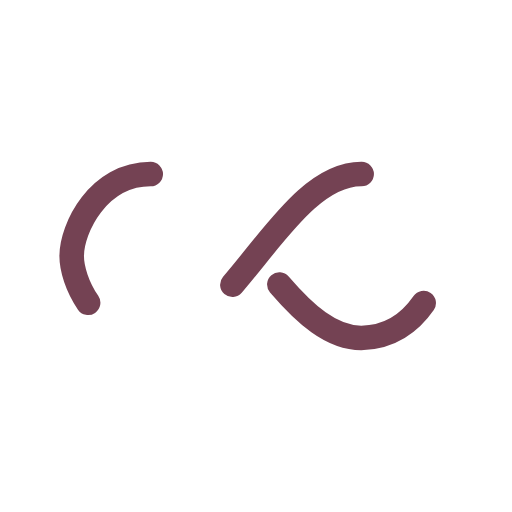
t = 0.00 s
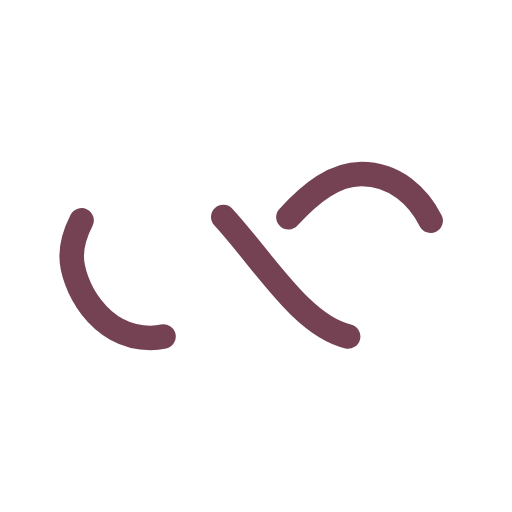
t = 0.25 s
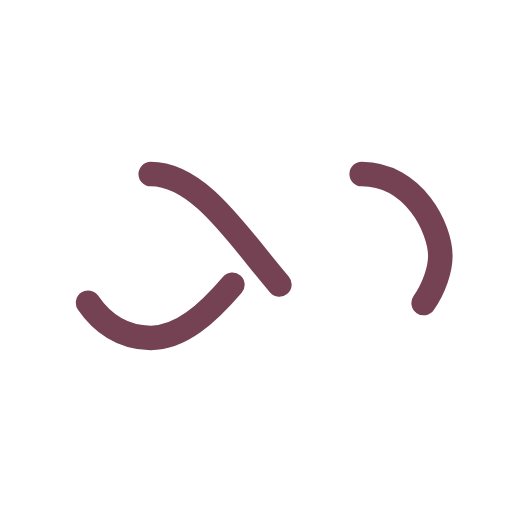
t = 0.50 s
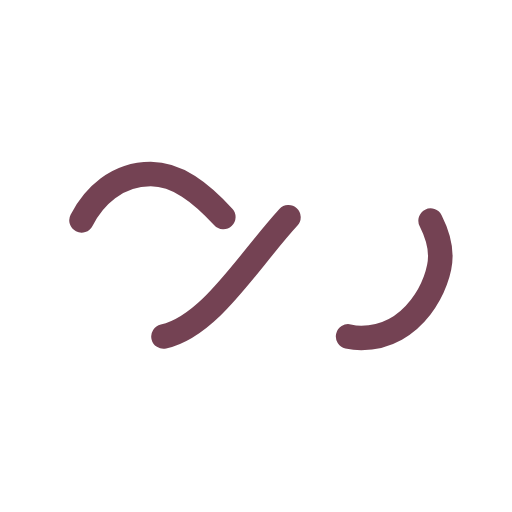
t = 0.75 s

The animated SVG that drew these frames (rendered in a browser with its animation timeline set to each time). Animation: 1 SMIL element (animate=1); one cycle of 1.00 s, repeats indefinitely.

<?xml version="1.0" encoding="utf-8"?>
<svg xmlns="http://www.w3.org/2000/svg" xmlns:xlink="http://www.w3.org/1999/xlink" style="margin: auto; background: rgb(255, 255, 255); display: block; shape-rendering: auto;" width="200px" height="200px" viewBox="0 0 100 100" preserveAspectRatio="xMidYMid">
<path fill="none" stroke="#744253" stroke-width="6" stroke-dasharray="42.76482137044271 42.76482137044271" d="M24.3 30C11.4 30 5 43.3 5 50s6.4 20 19.3 20c19.3 0 32.1-40 51.4-40 C88.6 30 95 43.3 95 50s-6.4 20-19.3 20C56.4 70 43.6 30 24.3 30z" stroke-linecap="round" style="transform:scale(0.8);transform-origin:50px 50px">
  <animate attributeName="stroke-dashoffset" repeatCount="indefinite" dur="1s" keyTimes="0;1" values="0;256.58892822265625"></animate>
</path>
<!-- [ldio] generated by https://loading.io/ --></svg>